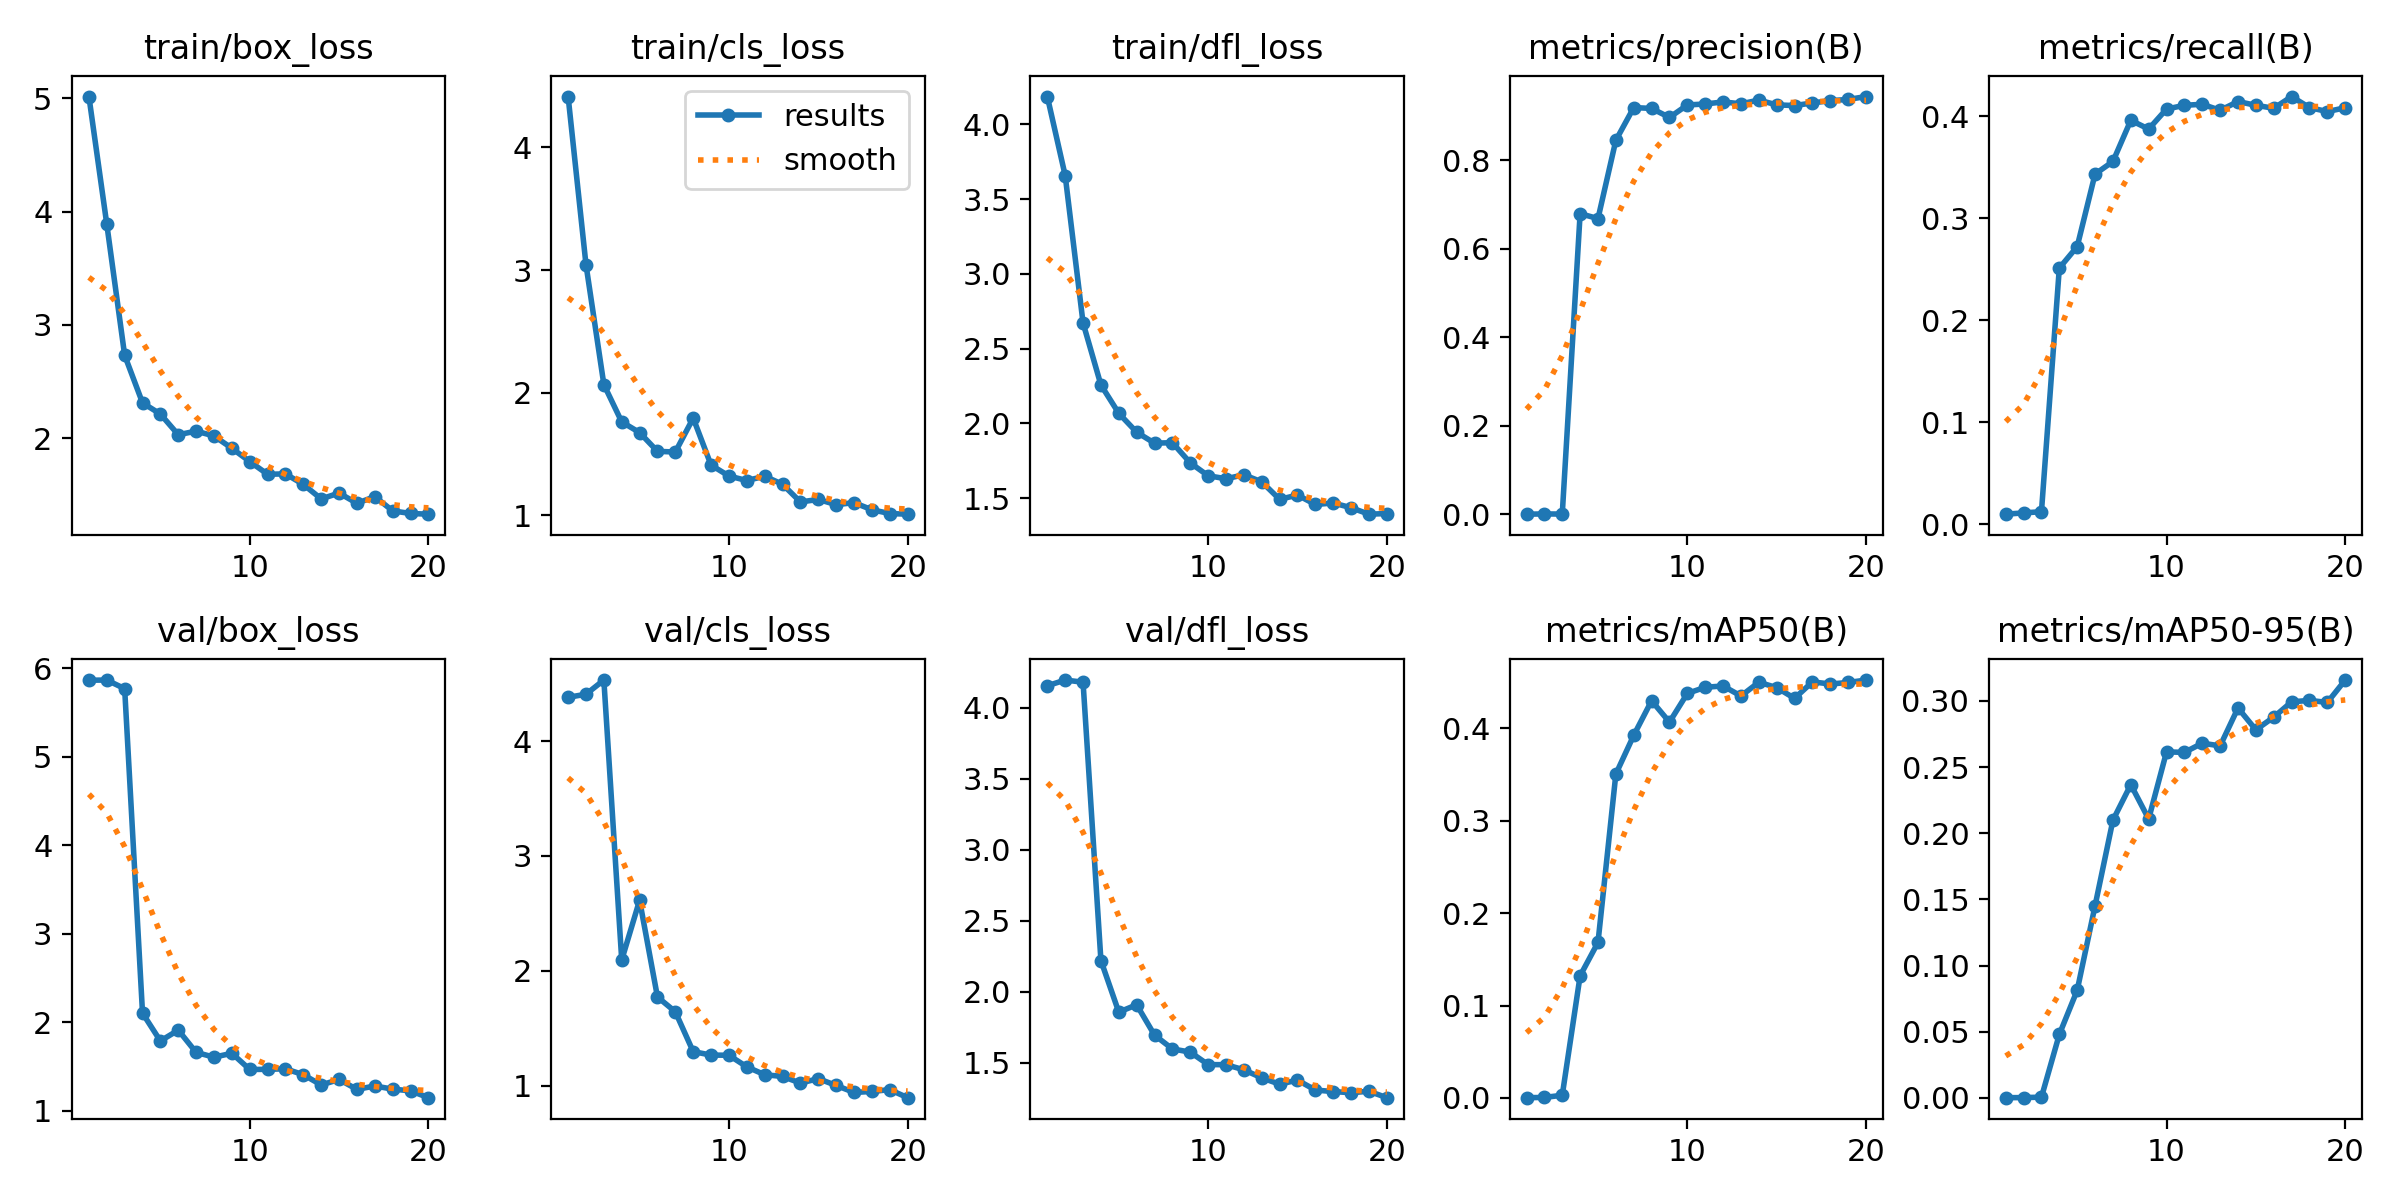

The file beside this chart, header and first rows:
epoch, train/box_loss, train/cls_loss, train/dfl_loss, metrics/precision(B), metrics/recall(B), metrics/mAP50(B), metrics/mAP50-95(B), val/box_loss, val/cls_loss, val/dfl_loss, lr/pg0, lr/pg1, lr/pg2
1, 5.016, 4.415, 4.186, 0.00048, 0.0098, 0.00029, 9e-05, 5.867, 4.381, 4.153, 0.0004334, 0.0004334, 0.0004334
2, 3.889, 3.044, 3.658, 0.00101, 0.01103, 0.00054, 0.00015, 5.869, 4.408, 4.193, 0.0008398, 0.0008398, 0.0008398
3, 2.733, 2.067, 2.672, 0.00075, 0.01225, 0.00292, 0.00048, 5.771, 4.532, 4.178, 0.001202, 0.001202, 0.001202
4, 2.313, 1.762, 2.257, 0.6794, 0.251, 0.1321, 0.0479, 2.101, 2.094, 2.219, 0.001419, 0.001419, 0.001419
5, 2.214, 1.675, 2.067, 0.6683, 0.2721, 0.1683, 0.08125, 1.786, 2.614, 1.856, 0.001419, 0.001419, 0.001419
6, 2.031, 1.522, 1.941, 0.8452, 0.3431, 0.3505, 0.1452, 1.909, 1.772, 1.908, 0.001337, 0.001337, 0.001337
7, 2.063, 1.516, 1.867, 0.9191, 0.3555, 0.3923, 0.2099, 1.657, 1.643, 1.694, 0.001254, 0.001254, 0.001254
8, 2.02, 1.793, 1.871, 0.9172, 0.3958, 0.4297, 0.2367, 1.603, 1.296, 1.597, 0.001172, 0.001172, 0.001172
9, 1.912, 1.41, 1.736, 0.8968, 0.3872, 0.4066, 0.2108, 1.647, 1.266, 1.575, 0.001089, 0.001089, 0.001089
10, 1.795, 1.32, 1.649, 0.925, 0.4069, 0.4376, 0.2615, 1.464, 1.264, 1.487, 0.001007, 0.001007, 0.001007
11, 1.682, 1.283, 1.629, 0.9272, 0.4105, 0.4443, 0.2611, 1.466, 1.163, 1.486, 0.0009243, 0.0009243, 0.0009243
12, 1.686, 1.319, 1.656, 0.9318, 0.4116, 0.4457, 0.2681, 1.472, 1.095, 1.45, 0.0008418, 0.0008418, 0.0008418
13, 1.593, 1.253, 1.609, 0.9276, 0.4056, 0.4349, 0.266, 1.405, 1.08, 1.393, 0.0007593, 0.0007593, 0.0007593
14, 1.465, 1.109, 1.492, 0.936, 0.4142, 0.4497, 0.2947, 1.289, 1.022, 1.349, 0.0006768, 0.0006768, 0.0006768
15, 1.517, 1.129, 1.52, 0.9253, 0.4105, 0.4439, 0.2781, 1.351, 1.061, 1.378, 0.0005943, 0.0005943, 0.0005943
16, 1.426, 1.087, 1.457, 0.9236, 0.4076, 0.4323, 0.2878, 1.239, 1.002, 1.308, 0.0005118, 0.0005118, 0.0005118
17, 1.486, 1.103, 1.467, 0.9296, 0.4191, 0.4501, 0.2993, 1.277, 0.9404, 1.297, 0.0004292, 0.0004292, 0.0004292
18, 1.359, 1.045, 1.435, 0.9347, 0.4083, 0.4478, 0.3004, 1.242, 0.9488, 1.289, 0.0003467, 0.0003467, 0.0003467
19, 1.337, 1.014, 1.392, 0.9375, 0.4044, 0.4495, 0.2989, 1.222, 0.965, 1.299, 0.0002642, 0.0002642, 0.0002642
20, 1.33, 1.009, 1.397, 0.944, 0.4081, 0.4521, 0.3158, 1.145, 0.8949, 1.254, 0.0001817, 0.0001817, 0.0001817
